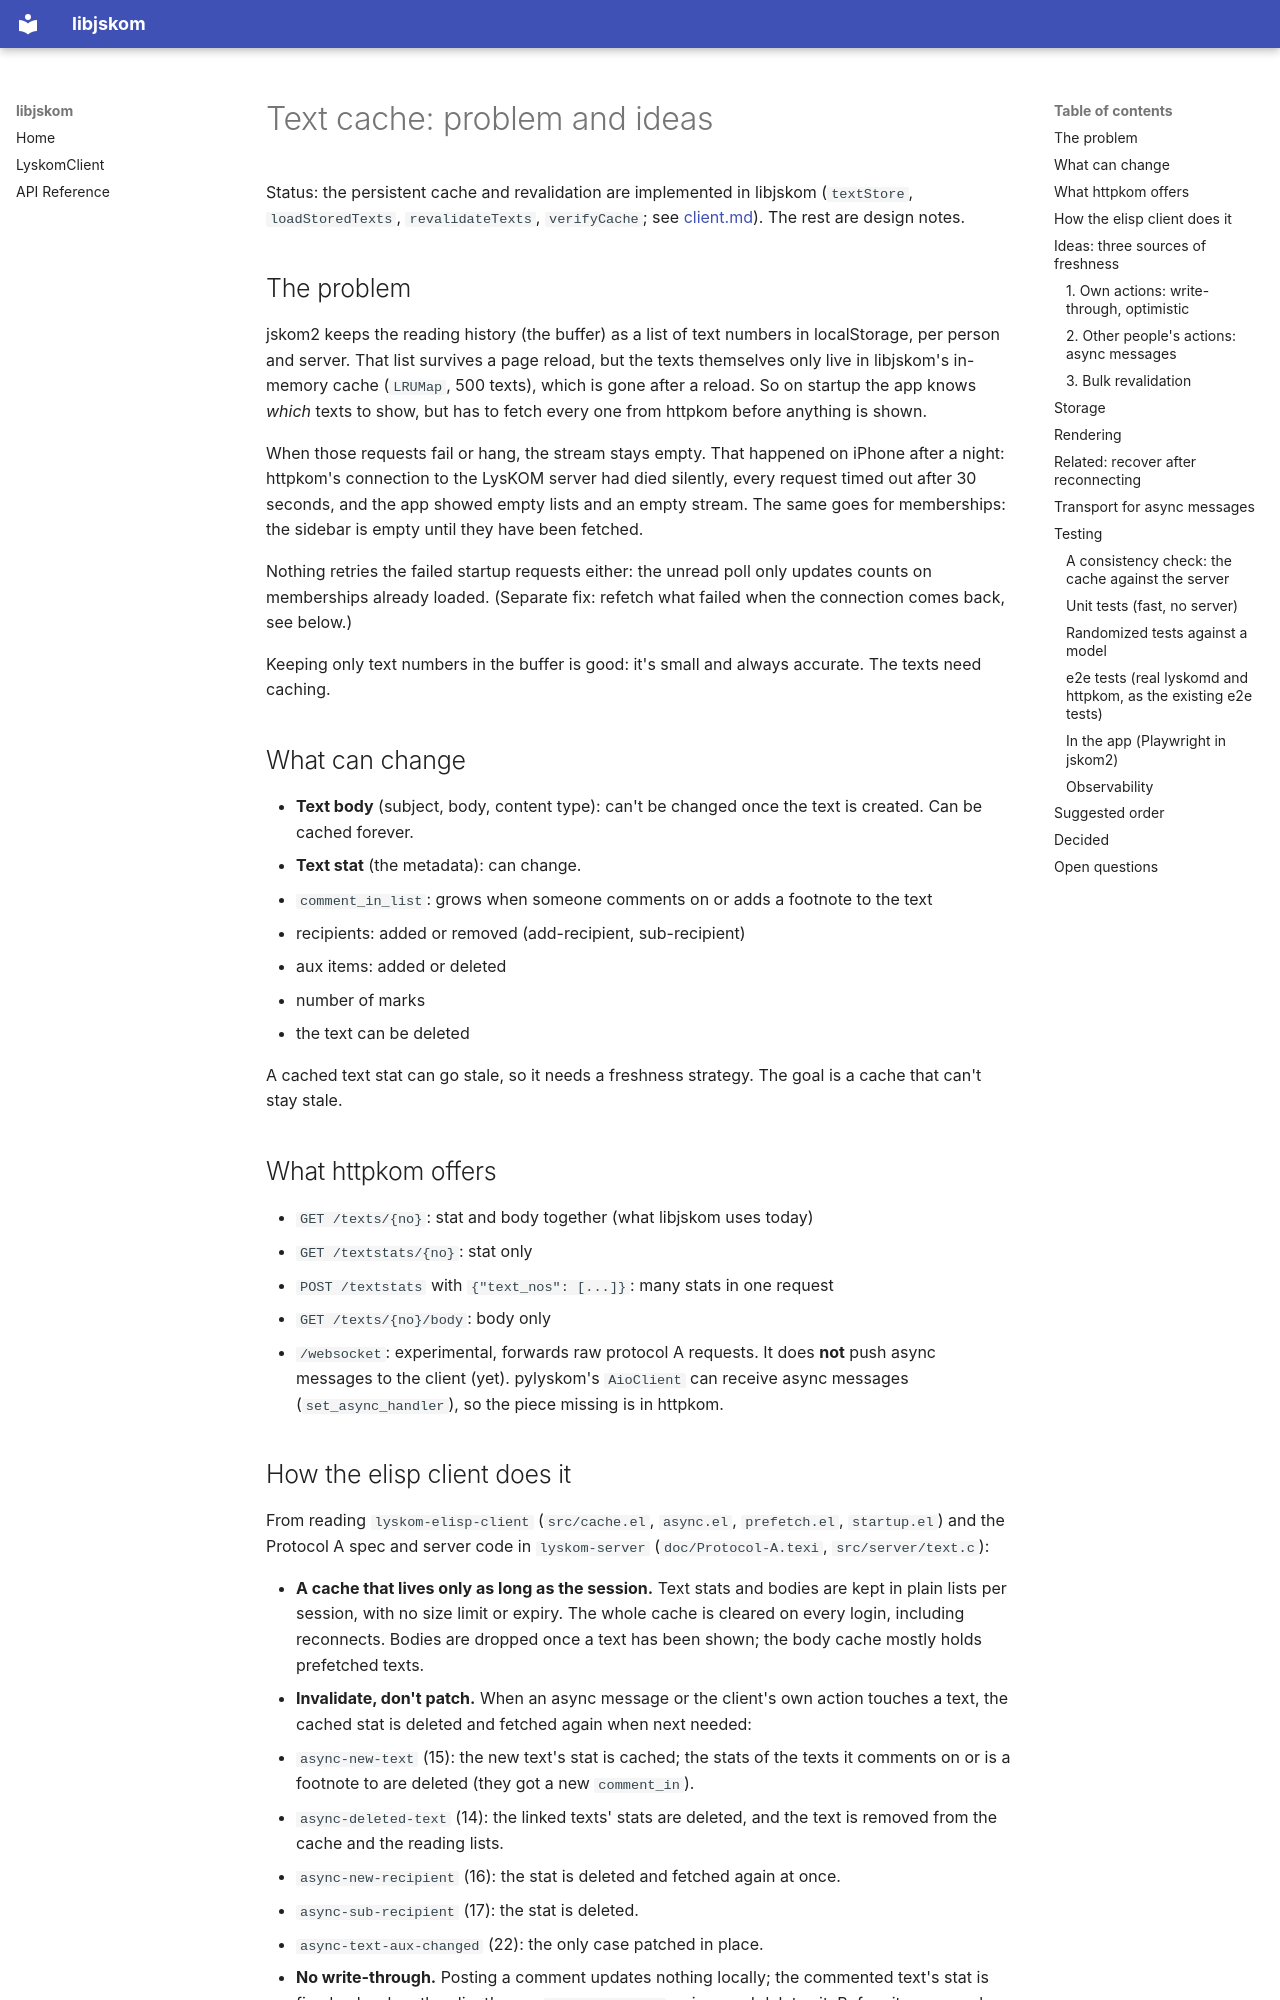

repository: osks/libjskom · page: text-cache/index.html · generator: mkdocs

# Text cache: problem and ideas

Status: the persistent cache and revalidation are implemented in libjskom
(`textStore`, `loadStoredTexts`, `revalidateTexts`, `verifyCache`; see
[client.md](client.md#text-cache)). The rest are design notes.

## The problem

jskom2 keeps the reading history (the buffer) as a list of text numbers in
localStorage, per person and server. That list survives a page reload, but
the texts themselves only live in libjskom's in-memory cache
(`LRUMap`, 500 texts), which is gone after a reload. So on startup the app
knows *which* texts to show, but has to fetch every one from httpkom before
anything is shown.

When those requests fail or hang, the stream stays empty. That happened on
iPhone after a night: httpkom's connection to the LysKOM server had died
silently, every request timed out after 30 seconds, and the app showed empty
lists and an empty stream. The same goes for memberships: the sidebar is empty
until they have been fetched.

Nothing retries the failed startup requests either: the unread poll only
updates counts on memberships already loaded. (Separate fix: refetch what
failed when the connection comes back, see below.)

Keeping only text numbers in the buffer is good: it's small and always
accurate. The texts need caching.

## What can change

- **Text body** (subject, body, content type): can't be changed once the
  text is created. Can be cached forever.
- **Text stat** (the metadata): can change.
  - `comment_in_list`: grows when someone comments on or adds a footnote to
    the text
  - recipients: added or removed (add-recipient, sub-recipient)
  - aux items: added or deleted
  - number of marks
  - the text can be deleted

A cached text stat can go stale, so it needs a freshness strategy. The goal is
a cache that can't stay stale.

## What httpkom offers

- `GET /texts/{no}`: stat and body together (what libjskom uses today)
- `GET /textstats/{no}`: stat only
- `POST /textstats` with `{"text_nos": [...]}`: many stats in one request
- `GET /texts/{no}/body`: body only
- `/websocket`: experimental, forwards raw protocol A requests. It does
  **not** push async messages to the client (yet). pylyskom's `AioClient`
  can receive async messages (`set_async_handler`), so the piece missing is
  in httpkom.
